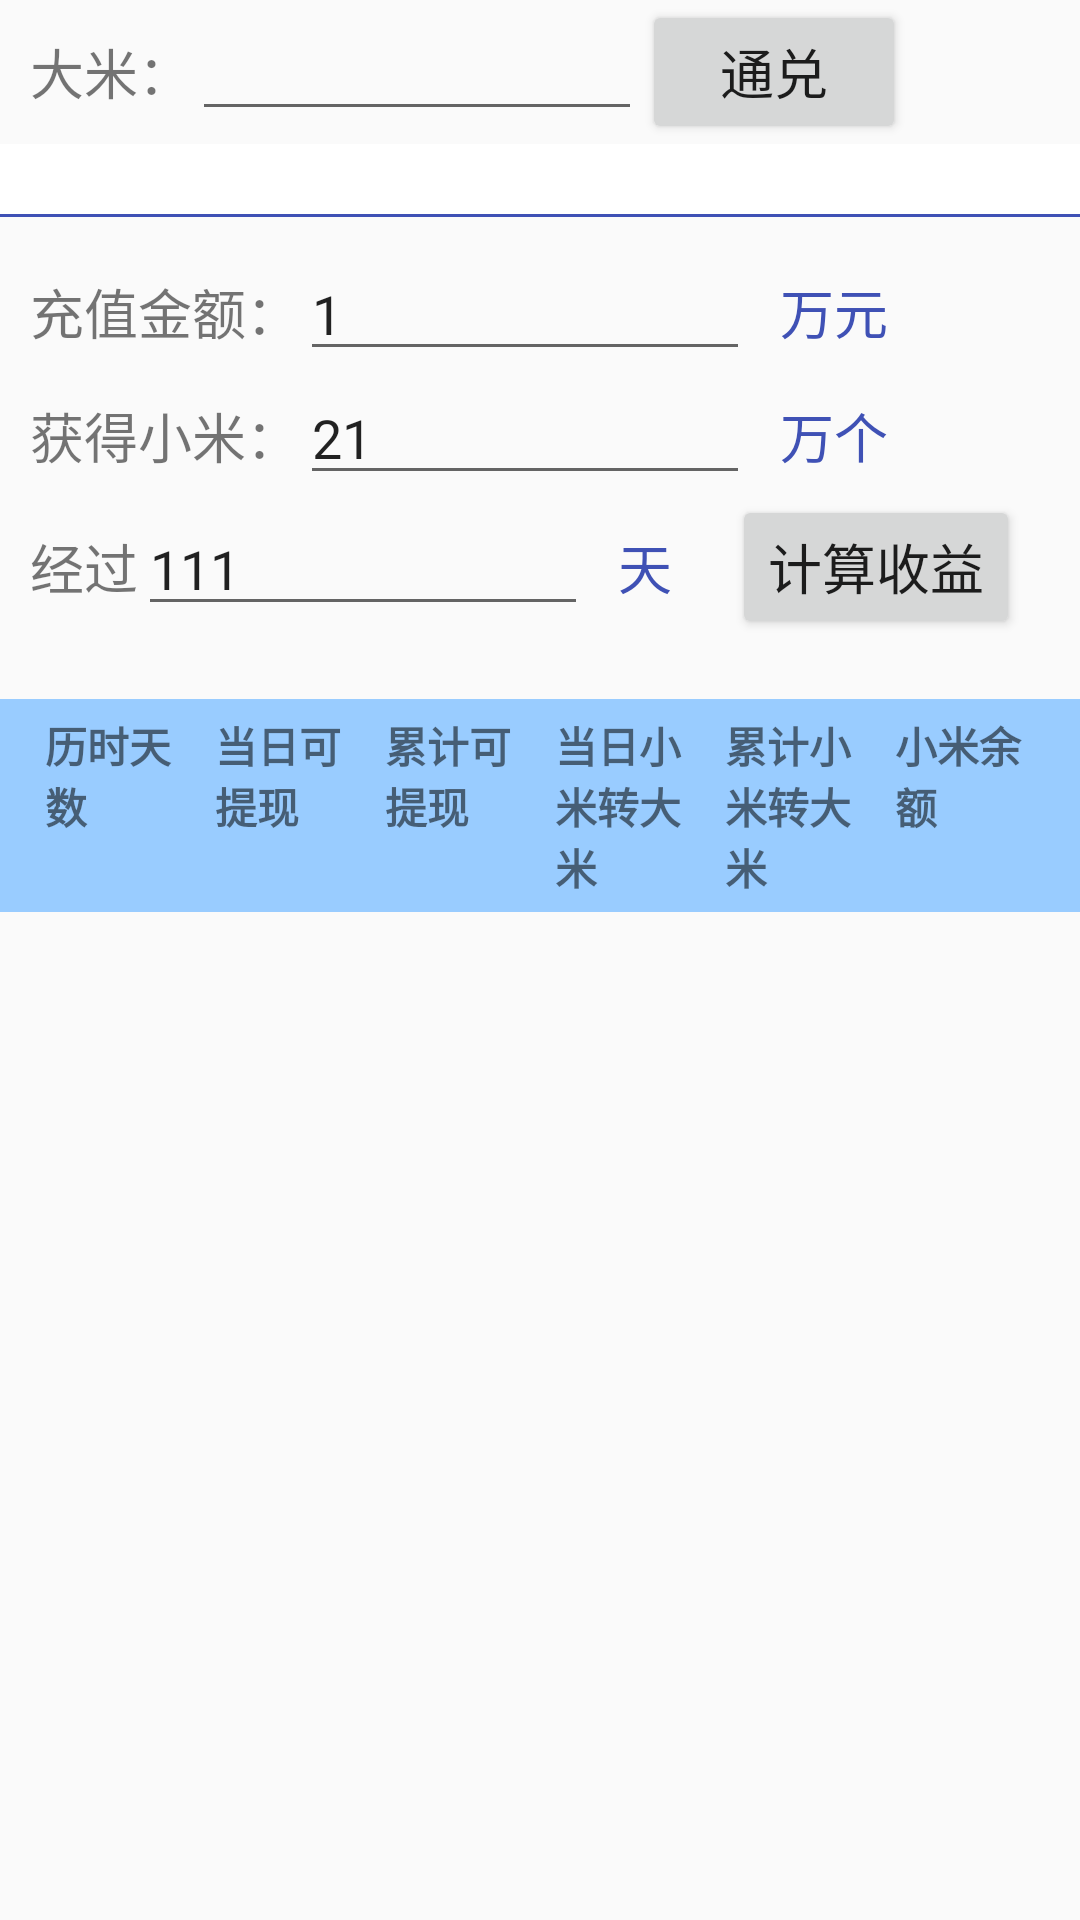

Write the Android layout XML for this screen, with the resource values it uses.
<!-- AndroidManifest.xml: application theme AppTheme -->
<!-- res/layout/activity_main.xml -->
<?xml version="1.0" encoding="utf-8"?>
<LinearLayout xmlns:android="http://schemas.android.com/apk/res/android"
    android:id="@+id/activity_main"
    android:orientation="vertical"
    android:layout_width="match_parent"
    android:layout_height="match_parent">

    <LinearLayout
        android:orientation="horizontal"
        android:layout_width="match_parent"
        android:layout_height="wrap_content">

        <TextView
            android:layout_width="wrap_content"
            android:layout_height="wrap_content"
            style="@style/CommonTextView"
            android:text="大米："/>
        <EditText
            android:id="@+id/et_dami"
            android:layout_width="150dp"
            android:layout_height="wrap_content"/>

        <Button
            android:id="@+id/btn_tongdui"
            android:layout_width="wrap_content"
            android:layout_height="wrap_content"
            android:textSize="18dp"
            android:text="通兑"/>
    </LinearLayout>

    <LinearLayout
        android:layout_width="match_parent"
        android:layout_height="wrap_content"
        android:background="@drawable/layerlist_b_blue">
        <TextView
            android:id="@+id/tv_dami_tongdui"
            android:layout_width="wrap_content"
            android:layout_height="wrap_content"
            style="@style/CommonTextView"/>
    </LinearLayout>

    <LinearLayout
        android:orientation="vertical"
        android:layout_width="match_parent"
        android:layout_height="wrap_content"
        android:layout_marginTop="10dp">

        <LinearLayout
            android:orientation="horizontal"
            android:layout_width="wrap_content"
            android:layout_height="wrap_content">

            <TextView
                android:layout_width="wrap_content"
                android:layout_height="wrap_content"
                style="@style/CommonTextView"
                android:text="充值金额："/>
            <EditText
                android:id="@+id/et_czje"
                android:layout_width="150dp"
                android:layout_height="wrap_content"
                android:text="1"/>
            <TextView
                android:layout_width="wrap_content"
                android:layout_height="wrap_content"
                style="@style/CommonTextView"
                android:textColor="@color/colorPrimary"
                android:text="万元"/>

        </LinearLayout>

        <LinearLayout
            android:orientation="horizontal"
            android:layout_width="wrap_content"
            android:layout_height="wrap_content">

            <TextView
                android:layout_width="wrap_content"
                android:layout_height="wrap_content"
                style="@style/CommonTextView"
                android:text="获得小米："/>
            <EditText
                android:id="@+id/et_hdxm"
                android:layout_width="150dp"
                android:layout_height="wrap_content"
                android:text="21"
                android:focusable="false"/>
            <TextView
                android:layout_width="wrap_content"
                android:layout_height="wrap_content"
                style="@style/CommonTextView"
                android:textColor="@color/colorPrimary"
                android:text="万个"/>

        </LinearLayout>

        <LinearLayout
            android:orientation="horizontal"
            android:layout_width="wrap_content"
            android:layout_height="wrap_content">

            <TextView
                android:layout_width="wrap_content"
                android:layout_height="wrap_content"
                style="@style/CommonTextView"
                android:text="经过"/>
            <EditText
                android:id="@+id/et_days"
                android:layout_width="150dp"
                android:layout_height="wrap_content"
                android:text="111"/>
            <TextView
                android:layout_width="wrap_content"
                android:layout_height="wrap_content"
                style="@style/CommonTextView"
                android:textColor="@color/colorPrimary"
                android:text="天"/>

            <Button
                android:id="@+id/btn_jssy"
                android:layout_width="wrap_content"
                android:layout_height="wrap_content"
                android:textSize="18dp"
                android:layout_marginLeft="20dp"
                android:text="计算收益"/>

        </LinearLayout>

    </LinearLayout>

    <LinearLayout
        android:layout_width="match_parent"
        android:layout_height="wrap_content"
        android:layout_marginTop="20dp"
        android:paddingLeft="10dp"
        android:paddingRight="10dp"
        android:background="@color/colorLightBlue">

        <TextView
            android:layout_width="0dp"
            android:layout_height="wrap_content"
            android:layout_weight="1"
            android:text="历时天数"
            style="@style/ThTextView"/>
        <TextView
            android:layout_width="0dp"
            android:layout_height="wrap_content"
            android:layout_weight="1"
            android:text="当日可提现"
            style="@style/ThTextView"/>
        <TextView
            android:layout_width="0dp"
            android:layout_height="wrap_content"
            android:layout_weight="1"
            android:text="累计可提现"
            style="@style/ThTextView"/>
        <TextView
            android:layout_width="0dp"
            android:layout_height="wrap_content"
            android:layout_weight="1"
            android:text="当日小米转大米"
            style="@style/ThTextView"/>
        <TextView
            android:layout_width="0dp"
            android:layout_height="wrap_content"
            android:layout_weight="1"
            android:text="累计小米转大米"
            style="@style/ThTextView"/>
        <TextView
            android:layout_width="0dp"
            android:layout_height="wrap_content"
            android:layout_weight="1"
            android:text="小米余额"
            style="@style/ThTextView"/>
    </LinearLayout>

    <android.support.v7.widget.RecyclerView
        android:id="@+id/rv_cash"
        android:layout_width="match_parent"
        android:layout_height="match_parent"/>

    

</LinearLayout>
<!-- resources referenced by this layout -->
<resources>
  <color name="colorLightBlue">#99ccff</color>
  <color name="colorPrimary">#3F51B5</color>
  <!-- drawable layerlist_b_blue (drawable-xxhdpi) -->
  <?xml version="1.0" encoding="utf-8"?>
  <layer-list xmlns:android="http://schemas.android.com/apk/res/android">
  
      <item>
          <shape android:shape="rectangle">
              <stroke
                  android:width="1dp"
                  android:color="@color/colorPrimary"/>
          </shape>
      </item>
  
      <item
          android:bottom="1dp">
          <shape android:shape="rectangle">
              <solid
                  android:color="#FFF"/>
          </shape>
      </item>
  
  </layer-list>
  <style name="CommonTextView">
          <item name="android:textSize">18dp</item>
          <item name="android:layout_marginLeft">10dp</item>
      </style>
  <style name="ThTextView">
          <item name="android:textStyle">bold</item>
          <item name="android:layout_margin">5dp</item>
      </style>
  <style name="AppTheme" parent="Theme.AppCompat.Light.DarkActionBar">
          
          <item name="colorPrimary">@color/colorPrimary</item>
          <item name="colorPrimaryDark">@color/colorPrimaryDark</item>
          <item name="colorAccent">@color/colorAccent</item>
      </style>
  <color name="colorPrimaryDark">#303F9F</color>
  <color name="colorAccent">#FF4081</color>
</resources>
